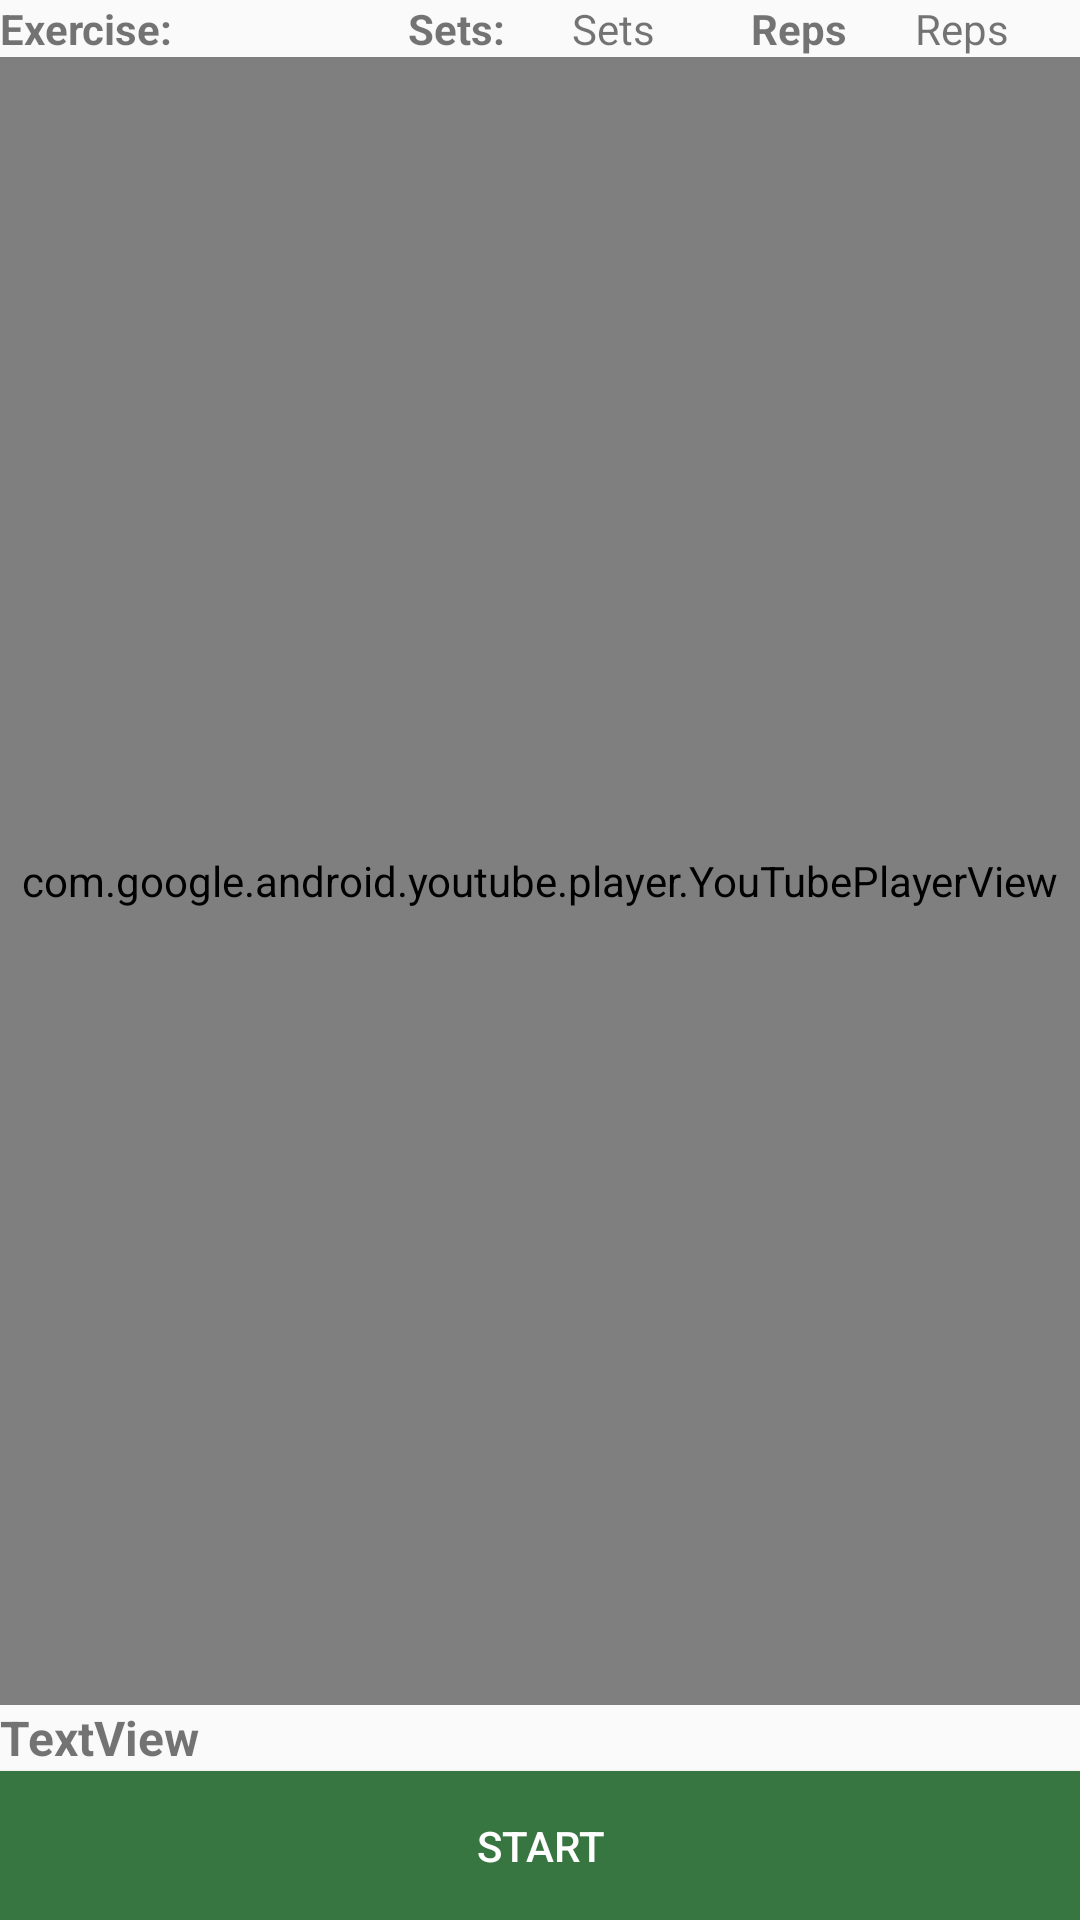

The Android layout XML behind this screen, and the referenced resources:
<!-- AndroidManifest.xml: application theme AppTheme -->
<!-- res/layout/activity_exercise.xml -->
<?xml version="1.0" encoding="utf-8"?>
<LinearLayout xmlns:android="http://schemas.android.com/apk/res/android"
    xmlns:tools="http://schemas.android.com/tools"
    android:layout_width="match_parent"
    android:layout_height="match_parent"
    tools:context="com.simplestepapp.activities.FreeStyleWorkActivity"
    android:orientation="vertical">

    <LinearLayout
        android:layout_width="match_parent"
        android:layout_height="wrap_content"
        android:orientation="horizontal">

        <TextView
            android:id="@+id/textView4"
            android:layout_width="0dp"
            android:layout_height="wrap_content"
            android:layout_weight="1.4"
            android:text="Exercise:"
            android:textStyle="bold" />

        <TextView
            android:id="@+id/tvExercise"
            android:layout_width="0dp"
            android:layout_height="wrap_content"
            android:layout_weight="1"
            android:maxLines="1" />

        <TextView
            android:id="@+id/textView23"
            android:layout_width="0dp"
            android:layout_height="wrap_content"
            android:layout_marginLeft="5dp"
            android:layout_weight="1"
            android:text="Sets:"
            android:textStyle="bold" />

        <TextView
            android:id="@+id/tvSets"
            android:layout_width="0dp"
            android:layout_height="wrap_content"
            android:layout_weight="1"
            android:text="Sets"
            android:maxLines="1" />

        <TextView
            android:id="@+id/textView24"
            android:layout_width="0dp"
            android:layout_height="wrap_content"
            android:layout_marginLeft="5dp"
            android:layout_weight="1"
            android:text="Reps"
            android:textStyle="bold" />

        <TextView
            android:id="@+id/tvReps"
            android:layout_width="0dp"
            android:layout_height="wrap_content"
            android:layout_weight="1"
            android:text="Reps"
            android:maxLines="1" />
    </LinearLayout>

    <LinearLayout
        android:layout_width="match_parent"
        android:layout_height="match_parent"
        android:orientation="vertical"
        android:layout_marginBottom="50dp">
        <com.google.android.youtube.player.YouTubePlayerView
            android:id="@+id/youtube_view"
            android:layout_width="match_parent"
            android:layout_height="0dp"
            android:layout_weight="7"/>

        <TextView
            android:id="@+id/tvName"
            android:layout_width="match_parent"
            android:layout_height="wrap_content"
            android:text="TextView"
            android:textStyle="bold"
            android:textSize="16sp"/>

    </LinearLayout>

    <Button
        android:id="@+id/btStart"
        android:layout_width="match_parent"
        android:layout_height="50dp"
        android:text="Start"
        android:layout_marginTop="-50dp"
        android:background="#377641"
        android:textColor="@color/selected_color_white"/>

    <Button
        android:id="@+id/btStop"
        android:layout_width="match_parent"
        android:layout_height="50dp"
        android:text="Stop"
        android:layout_marginTop="-50dp"
        android:visibility="gone"
        android:background="#d7602c"
        android:textColor="@color/selected_color_white"/>
</LinearLayout>
<!-- resources referenced by this layout -->
<resources>
  <color name="selected_color_white">#FFFFFF</color>
  <style name="AppTheme" parent="AppBaseTheme">
         
        
          <item name="android:windowSoftInputMode">adjustResize|stateAlwaysHidden</item>
  
      </style>
  <style name="AppBaseTheme" parent="Theme.AppCompat.Light.DarkActionBar">
          
          <item name="colorPrimary">@color/colorPrimary</item>
          <item name="colorPrimaryDark">@color/colorPrimaryDark</item>
          <item name="colorAccent">@color/colorAccent</item>
      </style>
  <color name="colorPrimary">#2D324F</color>
  <color name="colorPrimaryDark">#2D324F</color>
  <color name="colorAccent">#FF4081</color>
</resources>
